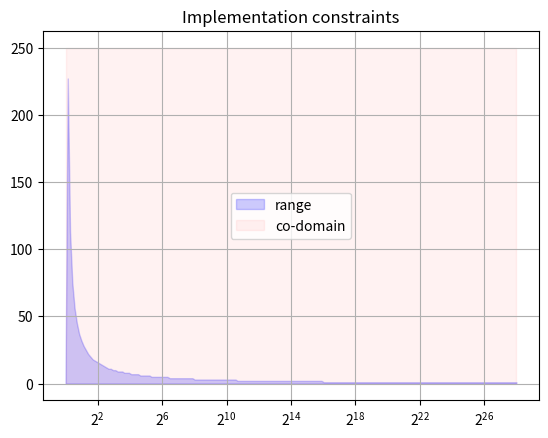

Source code (Python): (Note: this script raises an exception after producing the figure.)
#%%
import numpy as np
import matplotlib.pyplot as plt

#%%
def y(x):
    maxY = 2**20
    for i in range(maxY):
        if x**i >= 2**32:
            return (i-1)
    
    return 0

#%%
x = np.logspace(0, 28, 200,base=2)
yy = [y(i) for i in x]
plt.xscale('log', base=2)
plt.fill_between(x, yy, 0,
                 facecolor="orange",  
                 color='blue',       
                 alpha=0.2, label="range")
plt.fill_between(x, 250, 0,
                 facecolor="orange",
                 color='red',
                 alpha=0.05, label="co-domain")
plt.grid()   
plt.title("Implementation constraints")
plt.legend()
plt.show()
plt.savefig('../images/constraints', format='png')
# %%
